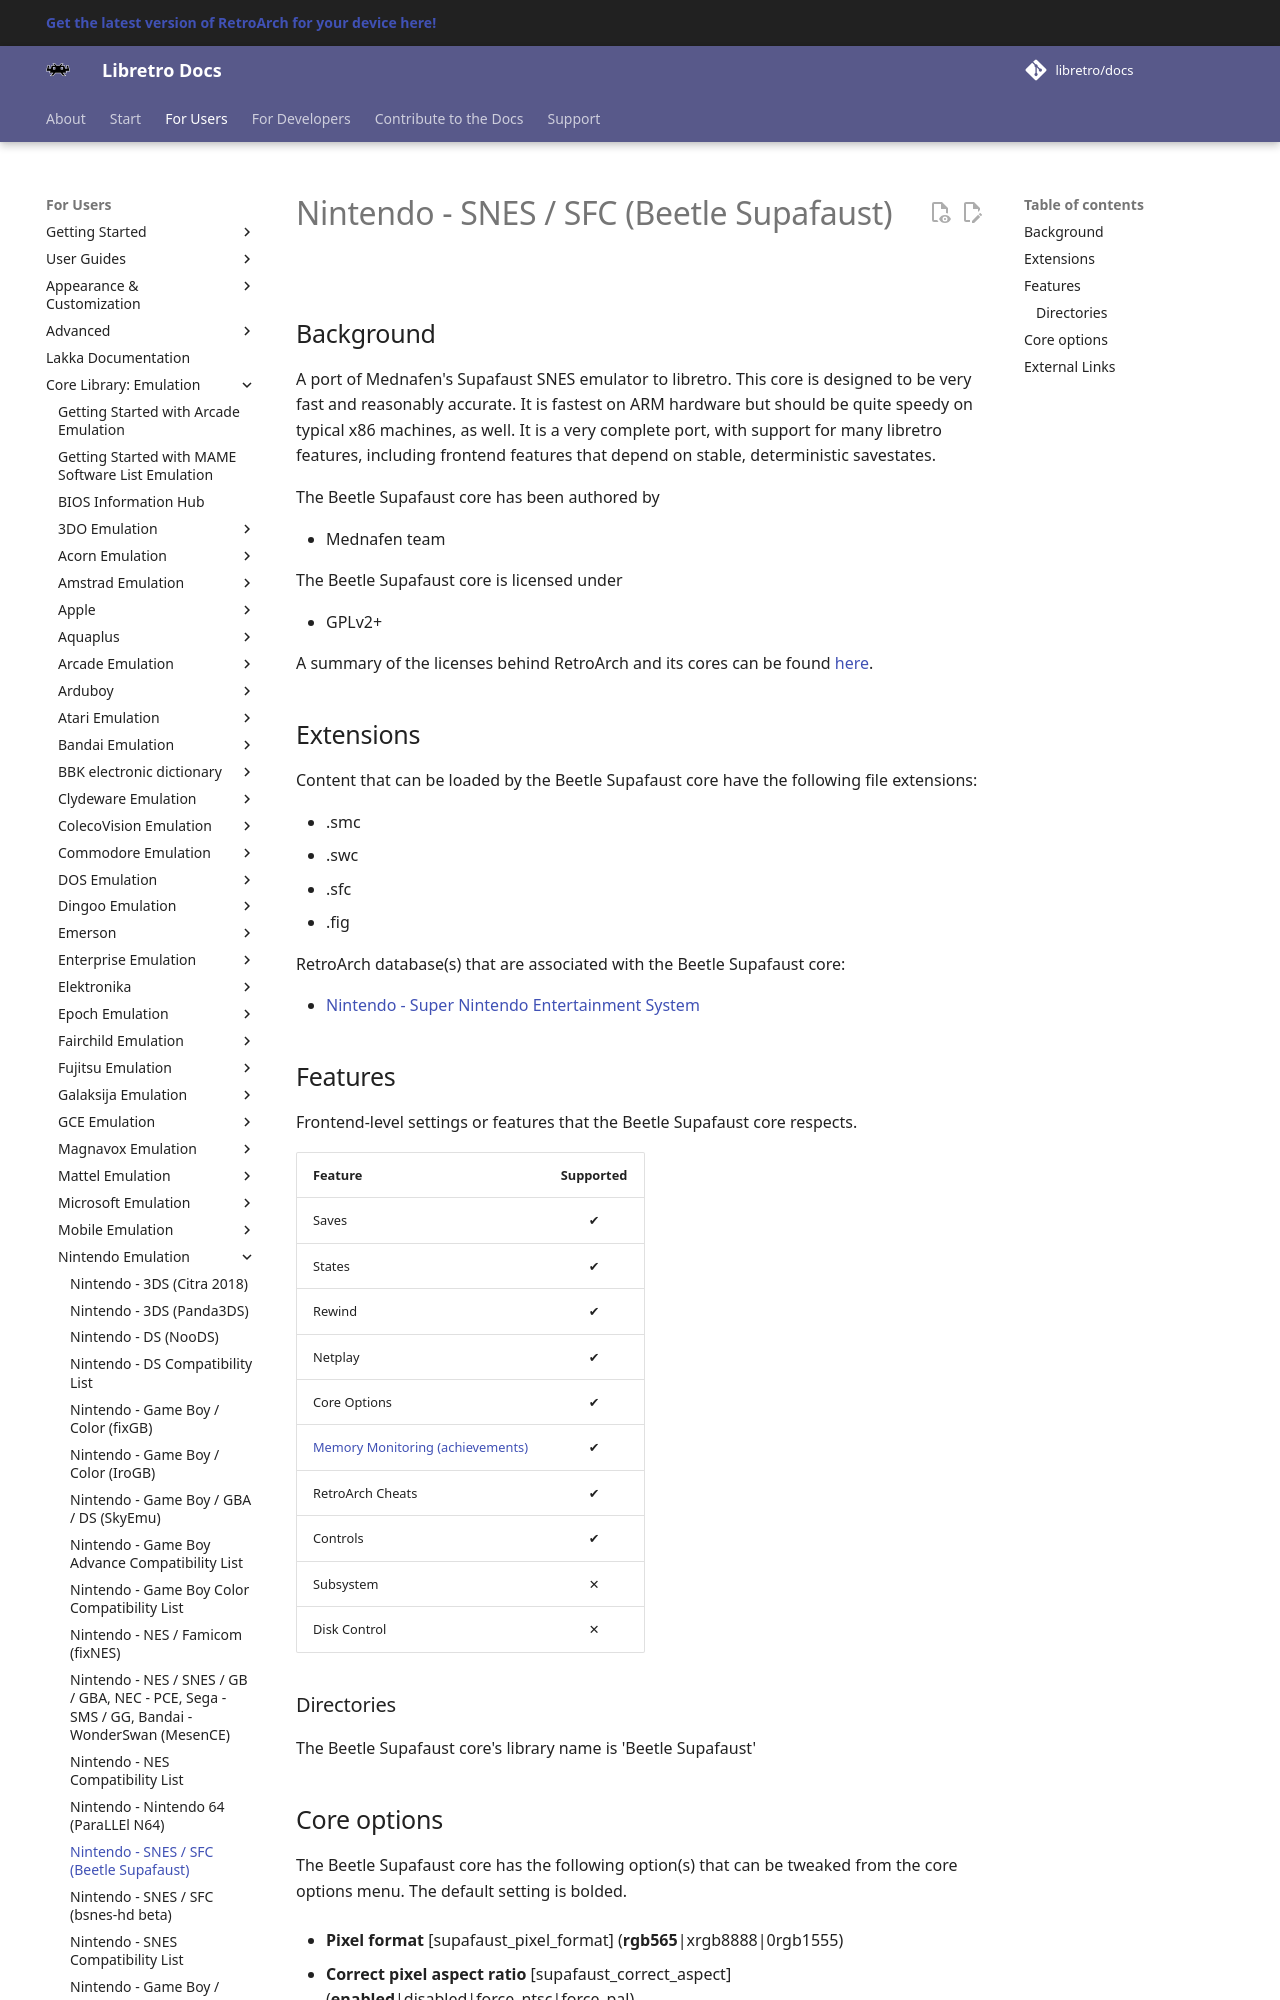

repository: libretro/docs · page: library/mednafen_supafaust/index.html · generator: mkdocs

---
title: "Beetle Supafaust – Nintendo SNES / SFC core for RetroArch"
description: "RetroArch Beetle Supafaust core (Nintendo SNES / SFC): core options. A port of Mednafen's Supafaust SNES emulator to libretro."
---

# Nintendo - SNES / SFC (Beetle Supafaust)

## Background

A port of Mednafen's Supafaust SNES emulator to libretro. This core is designed to be very fast and reasonably accurate. It is fastest on ARM hardware but should be quite speedy on typical x86 machines, as well. It is a very complete port, with support for many libretro features, including frontend features that depend on stable, deterministic savestates.

The Beetle Supafaust core has been authored by

- Mednafen team

The Beetle Supafaust core is licensed under

- GPLv2+

A summary of the licenses behind RetroArch and its cores can be found [here](../development/licenses.md).

## Extensions

Content that can be loaded by the Beetle Supafaust core have the following file extensions:

- .smc
- .swc
- .sfc
- .fig

RetroArch database(s) that are associated with the Beetle Supafaust core:

- [Nintendo - Super Nintendo Entertainment System](https://github.com/libretro/libretro-database/blob/master/rdb/Nintendo%20-%20Super%20Nintendo%20Entertainment%20System.rdb)
